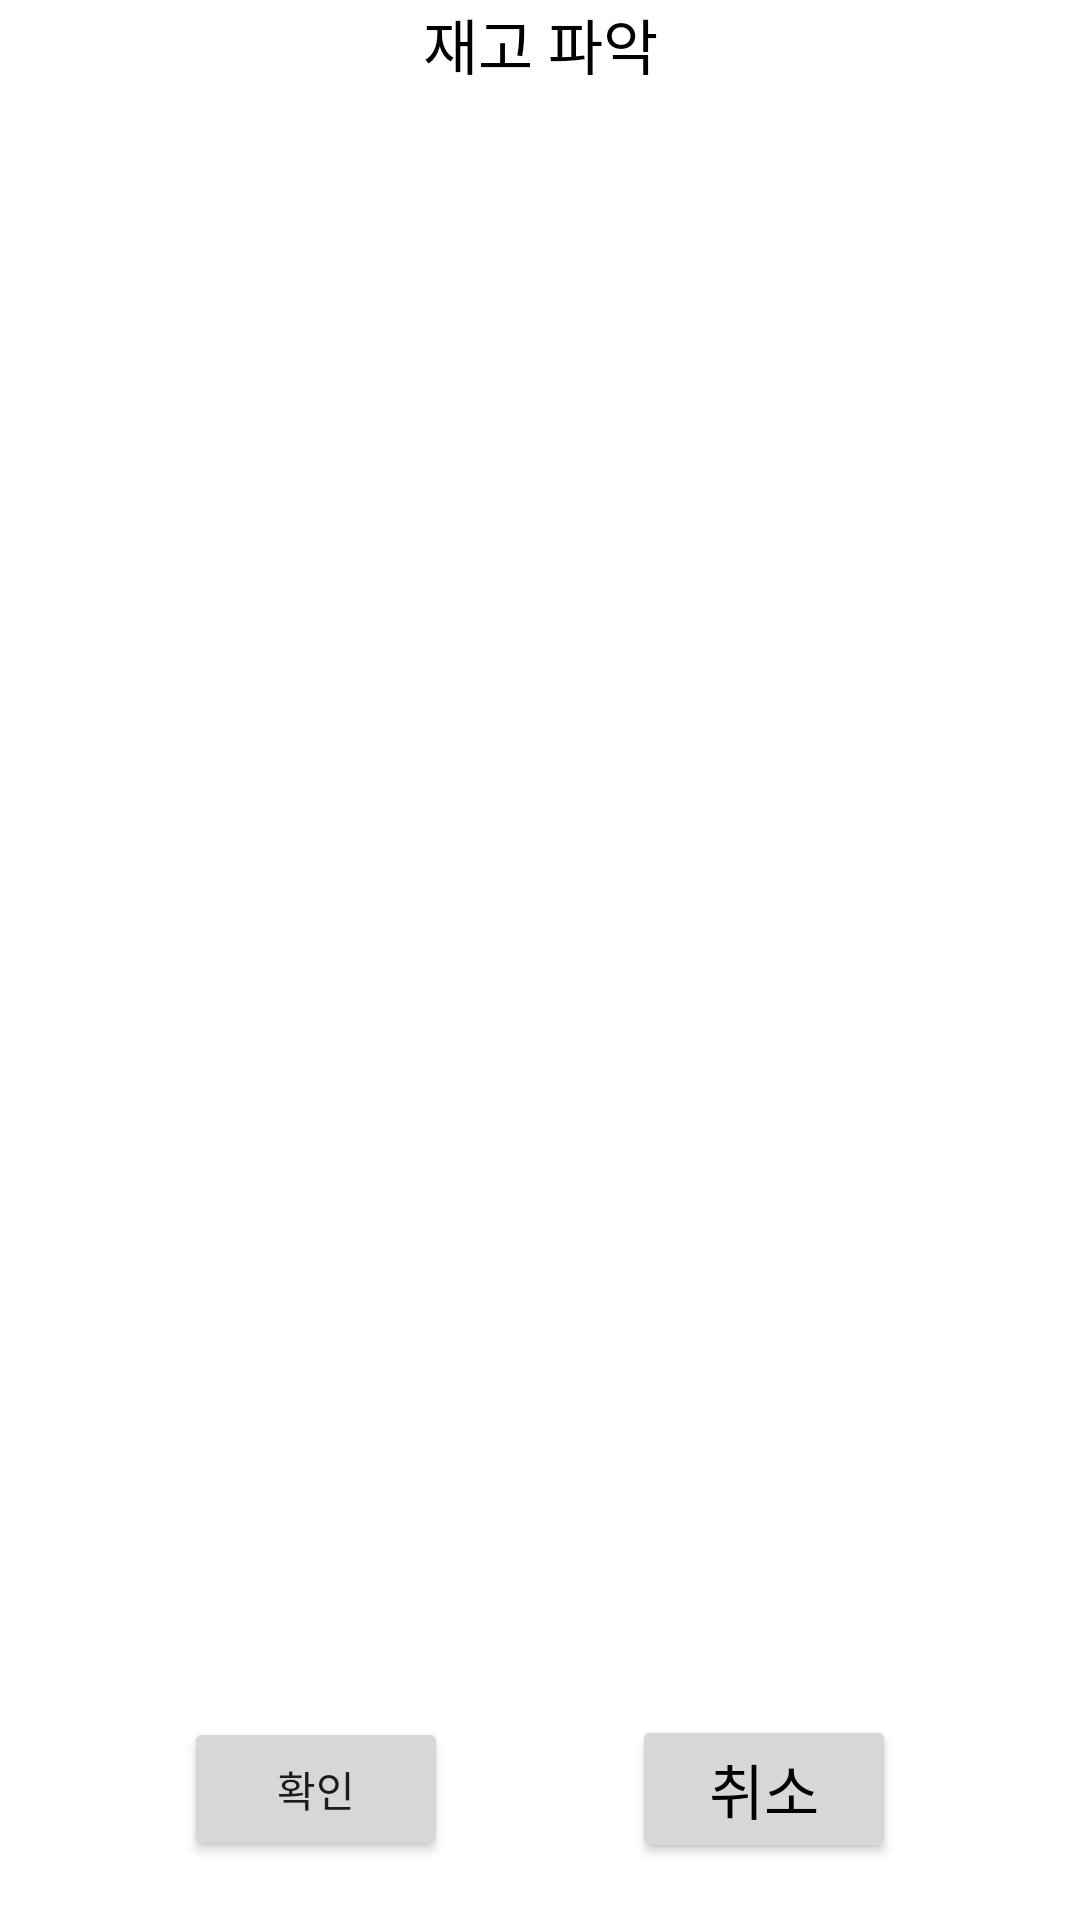

Write the Android layout XML for this screen, with the resource values it uses.
<!-- AndroidManifest.xml: application theme Theme.ParttimeDuedateManagement.DayLight -->
<!-- res/layout/fragment_count_inventory.xml -->
<?xml version="1.0" encoding="utf-8"?>
<LinearLayout
    xmlns:android="http://schemas.android.com/apk/res/android"
    xmlns:app="http://schemas.android.com/apk/res-auto"
    xmlns:tools="http://schemas.android.com/tools"
    android:layout_width="match_parent"
    android:layout_height="match_parent"
    tools:context=".CountInventoryFragment"
    android:background="@color/layoutBackground"
    android:orientation="vertical">

    <TextView
        android:layout_width="match_parent"
        android:layout_height="wrap_content"
        android:text="@string/countInventory"
        android:textColor="@color/itemTextColor"
        android:textSize="20sp"
        android:gravity="center"/>

    <ScrollView
        android:layout_width="match_parent"
        android:layout_height="0dp"
        android:layout_weight="6">

        <androidx.recyclerview.widget.RecyclerView
            android:id="@+id/rcvCountInventory"
            android:layout_width="match_parent"
            android:layout_height="wrap_content"/>

    </ScrollView>

    <androidx.constraintlayout.widget.ConstraintLayout
        android:layout_width="match_parent"
        android:layout_height="0dp"
        android:layout_weight="1">

        <Button
            android:id="@+id/btnDone"
            android:layout_width="wrap_content"
            android:layout_height="wrap_content"
            android:text="@string/okMessage"
            app:layout_constraintBottom_toBottomOf="parent"
            app:layout_constraintEnd_toStartOf="@+id/btnCancel"
            app:layout_constraintHorizontal_bias="0.5"
            app:layout_constraintStart_toStartOf="parent"
            app:layout_constraintTop_toTopOf="parent" />

        <Button
            android:id="@+id/btnCancel"
            android:layout_width="wrap_content"
            android:layout_height="wrap_content"
            android:text="@string/cancelMessage"
            android:textSize="20sp"
            android:textColor="@color/itemTextColor"
            app:layout_constraintBottom_toBottomOf="parent"
            app:layout_constraintEnd_toEndOf="parent"
            app:layout_constraintHorizontal_bias="0.5"
            app:layout_constraintStart_toEndOf="@+id/btnDone"
            app:layout_constraintTop_toTopOf="parent" />

    </androidx.constraintlayout.widget.ConstraintLayout>

</LinearLayout>
<!-- resources referenced by this layout -->
<resources>
  <color name="itemTextColor">#FF000000</color>
  <color name="layoutBackground">#FFFFFFFF</color>
  <string name="cancelMessage">취소</string>
  <string name="countInventory">재고 파악</string>
  <string name="okMessage">확인</string>
  <style name="Theme.ParttimeDuedateManagement.DayLight" parent="Theme.MaterialComponents.Light.NoActionBar">
          
          <item name="colorPrimary">@color/primary</item>
          <item name="colorPrimaryVariant">@color/primaryVariant</item>
          <item name="colorOnPrimary">@color/onPrimary</item>
          
          <item name="colorSecondary">@color/secondary</item>
          <item name="colorSecondaryVariant">@color/secondaryVariant</item>
          <item name="colorOnSecondary">@color/onSecondary</item>
          
          <item name="android:statusBarColor">?attr/colorPrimaryVariant</item>
          
      </style>
  <color name="primary">#FFBB86FC</color>
  <color name="primaryVariant">#FF3700B3</color>
  <color name="onPrimary">#FF000000</color>
  <color name="secondary">#FF03DAC6</color>
  <color name="secondaryVariant">#FF03DAC6</color>
  <color name="onSecondary">#FF000000</color>
</resources>
